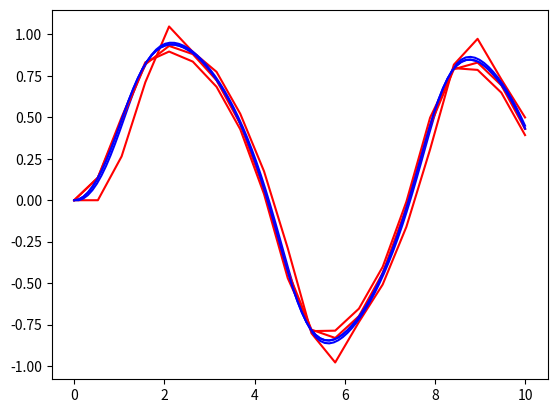

Here is the Python script that generated this plot:
#importar bibliotecas y definir la función a resolver

import numpy as np
import scipy as sp
import matplotlib.pyplot as plt

def func(x,t):
    return -x**3 + np.sin(t)

#método de Euler
def euler(f, x0, times):
    h=times[1]-times[0]
    xn=np.zeros(times.size)
    xn[0]=x0
    for i in range(times.size-1):
        xn[i+1]=xn[i]+(h*f(xn[i],times[i]))
    return xn

#definición de las variables
x_0 = 0
x0=np.copy(x_0)
t_0 = 0

N1=20
N2=100

#Ejecución
y1_eu=euler(func,x_0,np.linspace(t_0, 10.0, N1))
y2_eu=euler(func,x_0,np.linspace(t_0, 10.0, N2))


#gráfico
plt.plot(np.linspace(t_0, 10.0, N1), y1_eu, 'r')
plt.plot(np.linspace(t_0, 10.0, N2), y2_eu, 'b')

plt.show()


#RK2
def rk2(f, x0, times):
    h = times[1] - times[0]
    xn=np.zeros(times.size)
    xn[0]=x0

    for i in range(times.size-1):
        k1=h*f(xn[i],times[i])
        k2=h*f(xn[i]+k1/2,times[i]+h/2)
        xn[i+1]=xn[i]+k2
    return xn

#Ejecución
y1_rk2=rk2(func,0,np.linspace(0, 10.0, N1))
y2_rk2=rk2(func,0,np.linspace(0, 10.0, N2))

#Gráfica
plt.plot(np.linspace(t_0, 10.0, N1), y1_rk2, 'r')
plt.plot(np.linspace(t_0, 10.0, N2), y2_rk2, 'b')

plt.show()

#RK4
def rk4(f, x0, times):
    h = times[1] - times[0]
    xn=np.zeros(times.size)
    xn[0]=x0

    for i in range(times.size-1):
        k1=h*f(xn[i],times[i])
        k2=h*f(xn[i]+k1/2,times[i]+h/2)
        k3=h*f(xn[i]+k2/2,times[i]+h/2)
        k4=h*f(xn[i]+k3,times[i]+h)
        xn[i+1]=xn[i]+(k1+2*k2+2*k3+k4)/6
    return xn

#Ejecución
y1_rk4=rk4(func,0,np.linspace(0, 10.0, N1))
y2_rk4=rk4(func,0,np.linspace(0, 10.0, N2))

#Gráfico
plt.plot(np.linspace(t_0, 10.0, N1), y1_rk4, 'r')
plt.plot(np.linspace(t_0, 10.0, N2), y2_rk4, 'b')

plt.show()

